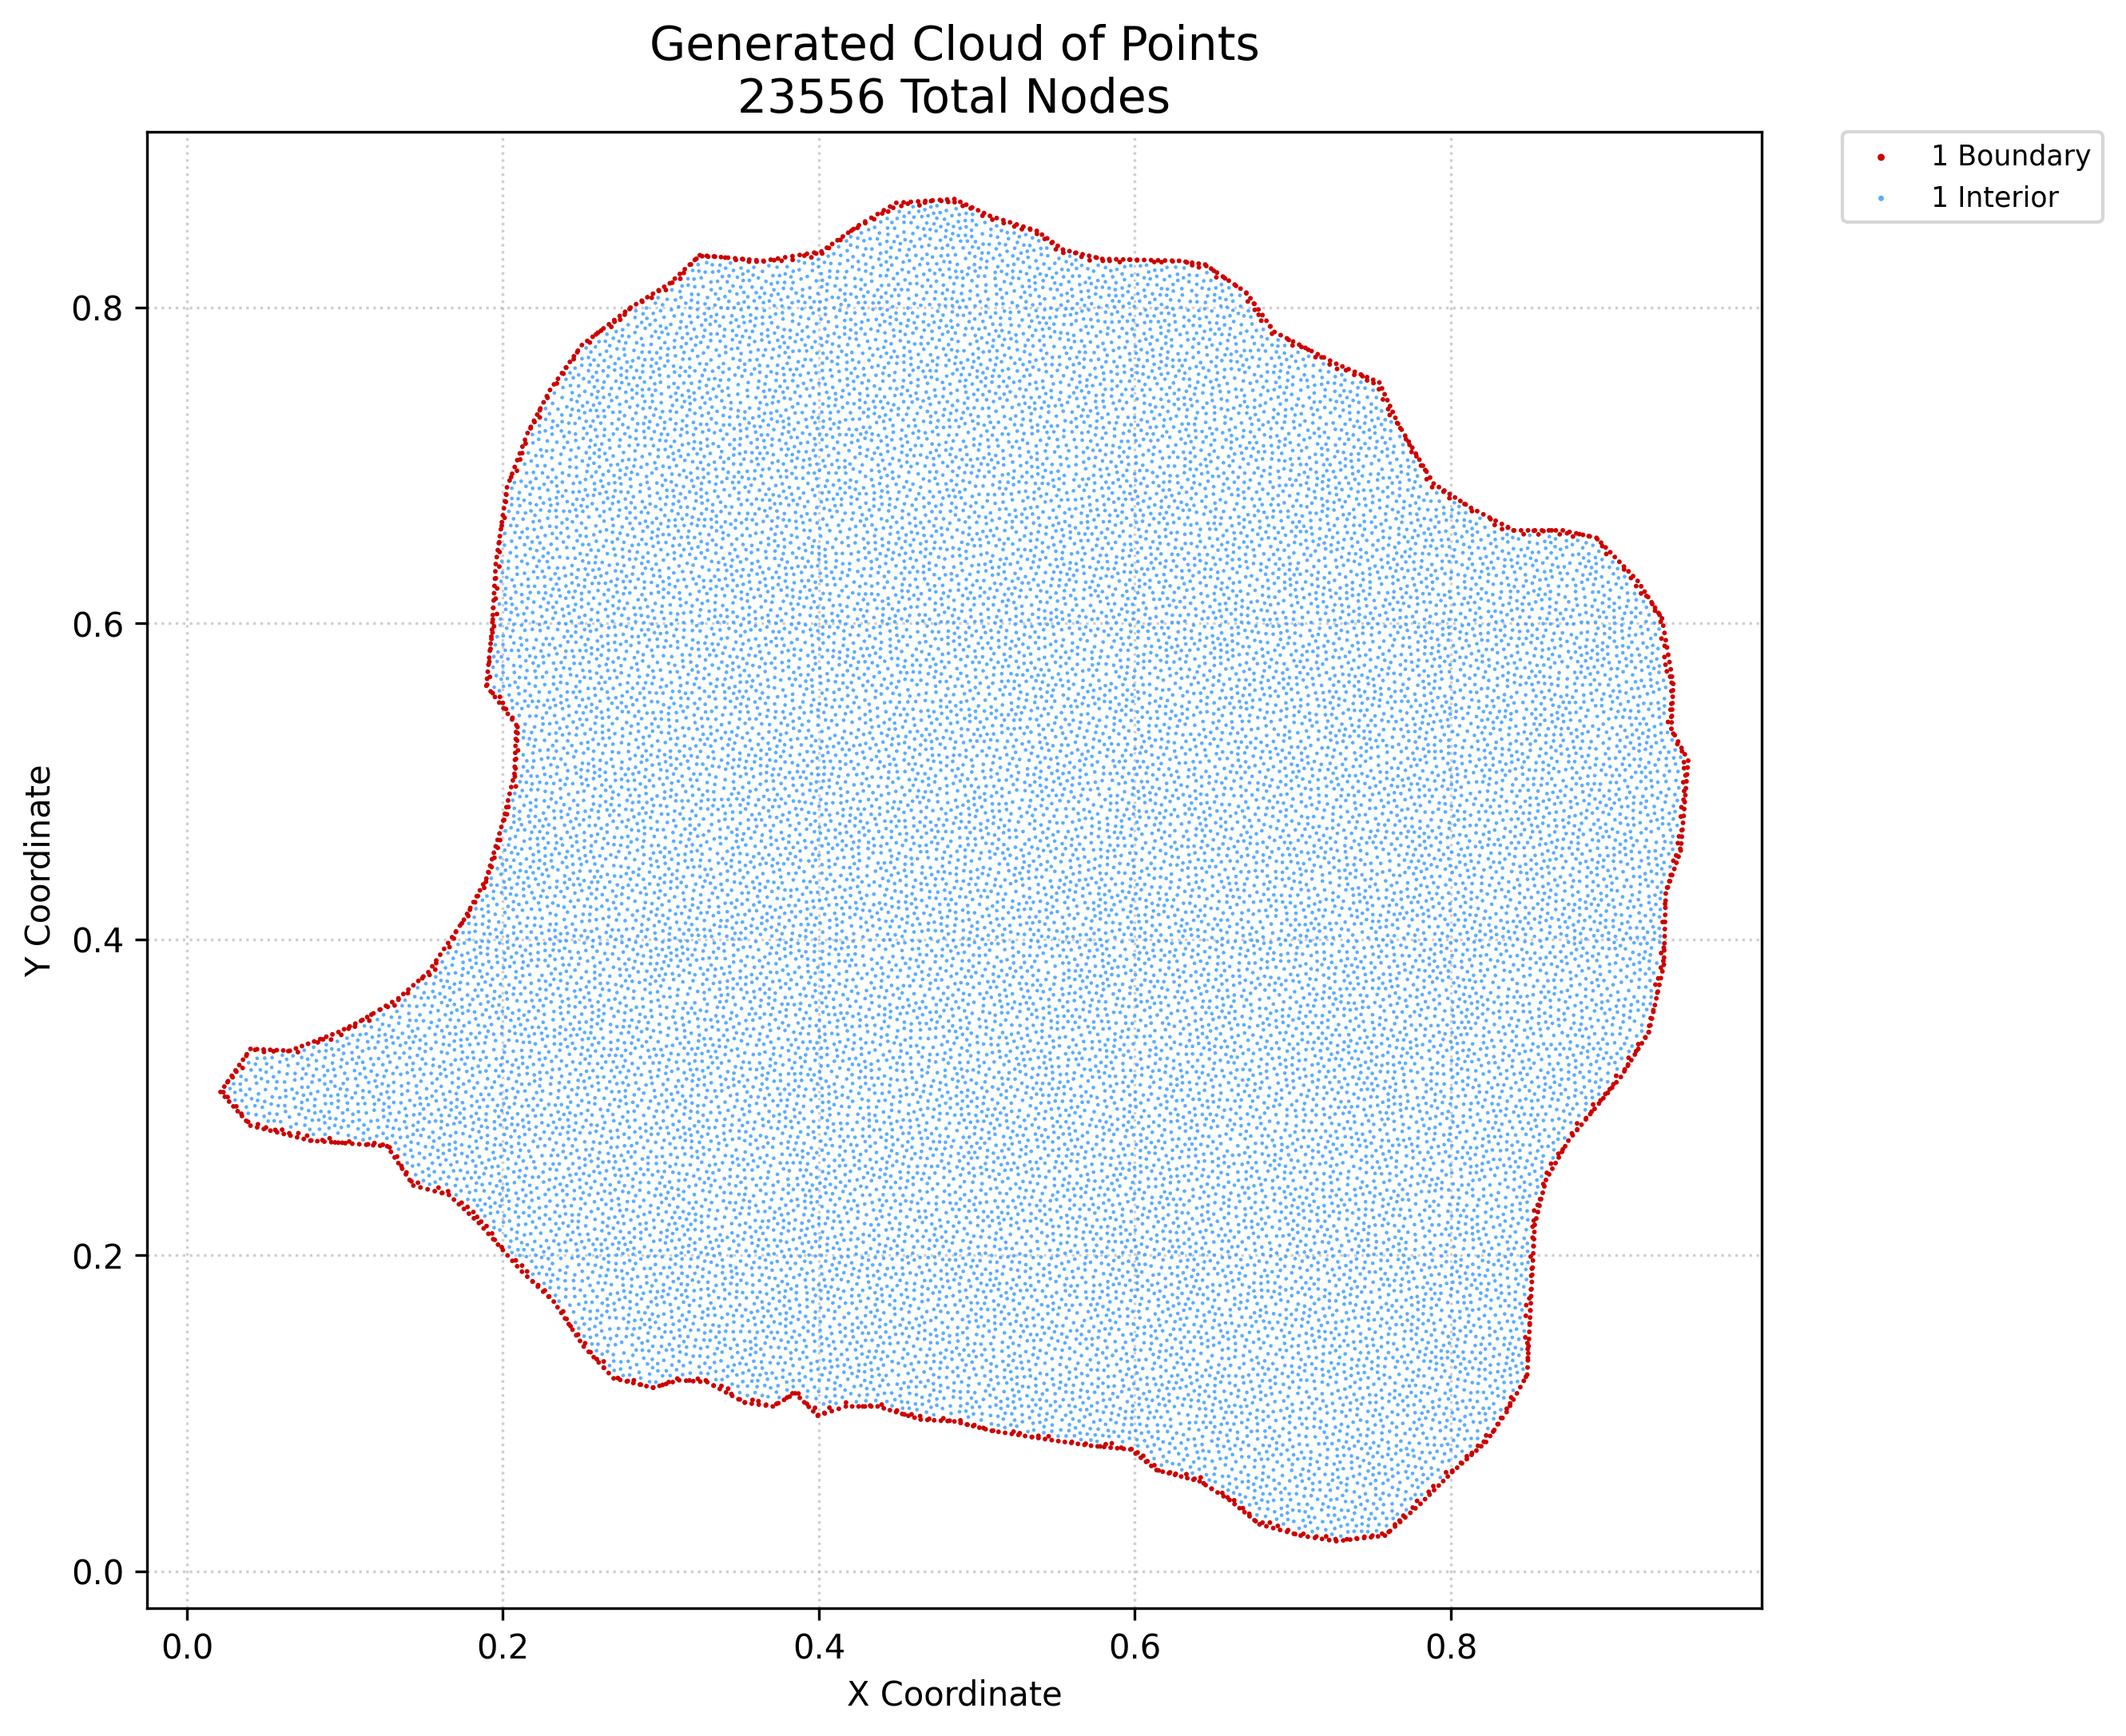

The data file committed next to this chart (first rows):
x, y, region, classification
0.02133, 0.3033, 1, boundary
0.02404, 0.3003, 1, boundary
0.0237, 0.3067, 1, boundary
0.02607, 0.3101, 1, boundary
0.02674, 0.2972, 1, boundary
0.02844, 0.3135, 1, boundary
0.02945, 0.2942, 1, boundary
0.03081, 0.3169, 1, boundary
0.03216, 0.2911, 1, boundary
0.03318, 0.3203, 1, boundary
0.03487, 0.2881, 1, boundary
0.03555, 0.3238, 1, boundary
0.03758, 0.285, 1, boundary
0.03791, 0.3272, 1, boundary
0.04028, 0.282, 1, boundary
0.04028, 0.3306, 1, boundary
0.0445, 0.2809, 1, boundary
0.04443, 0.3304, 1, boundary
0.04871, 0.2799, 1, boundary
0.04858, 0.3302, 1, boundary
0.05292, 0.2788, 1, boundary
0.05273, 0.33, 1, boundary
0.05687, 0.3298, 1, boundary
0.05714, 0.2778, 1, boundary
0.06102, 0.3296, 1, boundary
0.06135, 0.2767, 1, boundary
0.06517, 0.3294, 1, boundary
0.06556, 0.2757, 1, boundary
0.06902, 0.3309, 1, boundary
0.06977, 0.2746, 1, boundary
0.07287, 0.3323, 1, boundary
0.07399, 0.2736, 1, boundary
0.07672, 0.3338, 1, boundary
0.0782, 0.2725, 1, boundary
0.08057, 0.3353, 1, boundary
0.08262, 0.2722, 1, boundary
0.08442, 0.3368, 1, boundary
0.08703, 0.2719, 1, boundary
0.08827, 0.3383, 1, boundary
0.09145, 0.2715, 1, boundary
0.09212, 0.3398, 1, boundary
0.09586, 0.2712, 1, boundary
0.09597, 0.3412, 1, boundary
0.09953, 0.343, 1, boundary
0.1003, 0.2709, 1, boundary
0.1031, 0.3448, 1, boundary
0.1047, 0.2706, 1, boundary
0.1066, 0.3466, 1, boundary
0.1091, 0.2702, 1, boundary
0.1102, 0.3483, 1, boundary
0.1135, 0.2699, 1, boundary
0.1141, 0.3507, 1, boundary
0.1179, 0.2696, 1, boundary
0.1181, 0.3531, 1, boundary
0.122, 0.3555, 1, boundary
0.1224, 0.2693, 1, boundary
0.126, 0.3578, 1, boundary
0.1268, 0.269, 1, boundary
0.1291, 0.2654, 1, boundary
0.1299, 0.3602, 1, boundary
... 23,496 more rows
